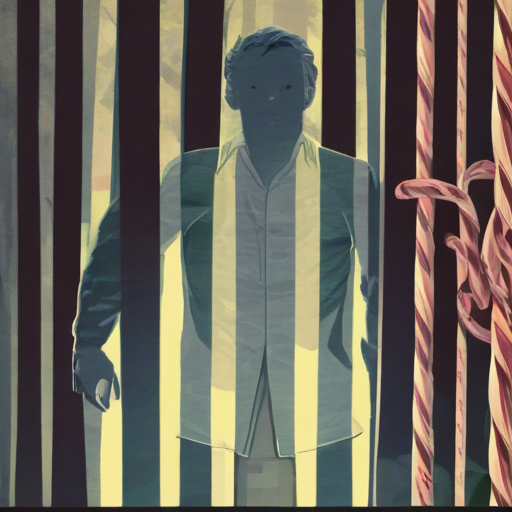
Generation parameters embedded in this image by AUTOMATIC1111 Stable Diffusion web UI or a fork of it (Forge, ...) (PNG 'parameters' text chunk):
man, [forest|candy canes]
Steps: 30, Sampler: Euler, CFG scale: 7.0, Seed: 503043532, Size: 512x512, Model hash: 87a1e3be9f, Model: endjourneyXL_v11, Version: v1.7.0